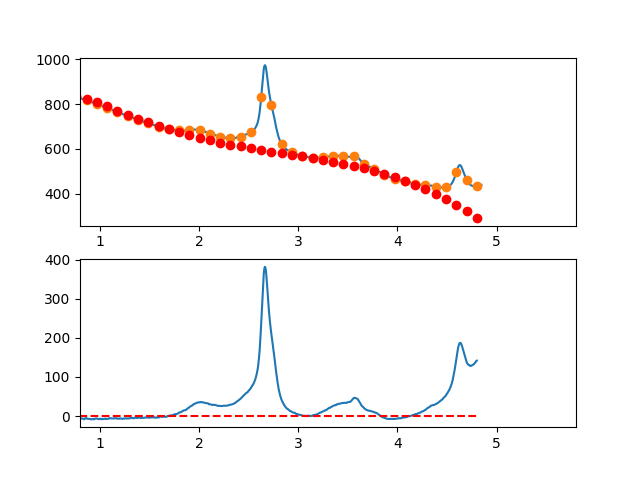

Source data for this figure (header and first rows):
3.497376620970942263e-01, -9.034915996577410624e+00
3.549127125818158923e-01, -6.770332496064384031e+00
3.600877630665375029e-01, -5.733410865161545189e+00
3.652628135512591134e-01, -2.532189498932780225e+00
3.704378640359806685e-01, 1.386293207557514506e+00
3.756129145207023345e-01, 4.329998859245733911e+00
3.807879650054239451e-01, 4.359889061067292459e+00
3.859630154901455557e-01, 5.109925417958606886e+00
3.911380659748671662e-01, 5.602069534854990707e+00
3.963131164595887768e-01, 5.540283016692342244e+00
4.014881669443103873e-01, 6.108527468406805383e+00
4.066632174290319424e-01, 7.456764494934191134e+00
4.118382679137536084e-01, 7.535955701210696134e+00
4.170133183984752190e-01, 8.525062692171331946e+00
4.221883688831968295e-01, 1.234804707275304736e+01
4.273634193679184401e-01, 1.026487044789098491e+01
4.325384698526400507e-01, 8.232494422520971966e+00
4.377135203373616612e-01, 8.070880601579801805e+00
4.428885708220832718e-01, 9.330990590002329554e+00
4.480636213068048823e-01, 8.706785992724803691e+00
4.532386717915264929e-01, 9.628228414683235314e+00
4.584137222762481034e-01, 1.011427946081346363e+01
4.635887727609697140e-01, 8.868900736051500644e+00
4.687638232456912690e-01, 7.217053845332657147e+00
4.739388737304129906e-01, 7.937700393593331682e+00
4.791139242151345456e-01, 9.017801985769551720e+00
4.842889746998561562e-01, 9.359320226796739917e+00
4.894640251845778223e-01, 9.825216721610900095e+00
4.946390756692994328e-01, 9.845453075147929667e+00
4.998141261540209879e-01, 1.115699089234396979e+01
5.049891766387426539e-01, 1.153279177813465139e+01
5.101642271234642090e-01, 8.185817337455887355e+00
5.153392776081858750e-01, 7.972029175243505961e+00
5.205143280929074301e-01, 9.181388896433418267e+00
5.256893785776289851e-01, 8.420858105961656292e+00
5.308644290623507622e-01, 8.377398408763951920e+00
5.360394795470723173e-01, 7.894971409776303517e+00
5.412145300317938723e-01, 6.888538713934622137e+00
5.463895805165155384e-01, 7.230061926174471409e+00
5.515646310012372044e-01, 7.610502651431829690e+00
5.567396814859587595e-01, 8.659822494643094615e+00
5.619147319706804256e-01, 6.862337867815767822e+00
5.670897824554018696e-01, 4.621784411245357660e+00
5.722648329401235356e-01, 4.420252572300228167e+00
5.774398834248452017e-01, 3.111832798348018514e+00
5.826149339095667568e-01, 2.945615536756349684e+00
5.877899843942884228e-01, 3.133691234893831279e+00
5.929650348790099779e-01, 3.314150340127639538e+00
5.981400853637316439e-01, 2.849083299826020266e+00
6.033151358484533100e-01, 3.326580561356422550e+00
6.084901863331748650e-01, 2.882732572087093104e+00
6.136652368178964201e-01, 2.517629779385742950e+00
6.188402873026181972e-01, 1.314362630620166783e+00
6.240153377873396412e-01, -2.749784268416988198e-01
6.291903882720613073e-01, -1.230302945632047340e+00
6.343654387567828623e-01, -9.355204783830686210e-01
6.395404892415045284e-01, -9.325405777266269070e-01
6.447155397262261944e-01, -1.275272796295325861e+00
6.498905902109477495e-01, -5.646266867207714313e-01
6.550656406956693045e-01, -1.246511801635620031e+00
6.602406911803910816e-01, -6.968376936715685588e-01
... 809 more rows
